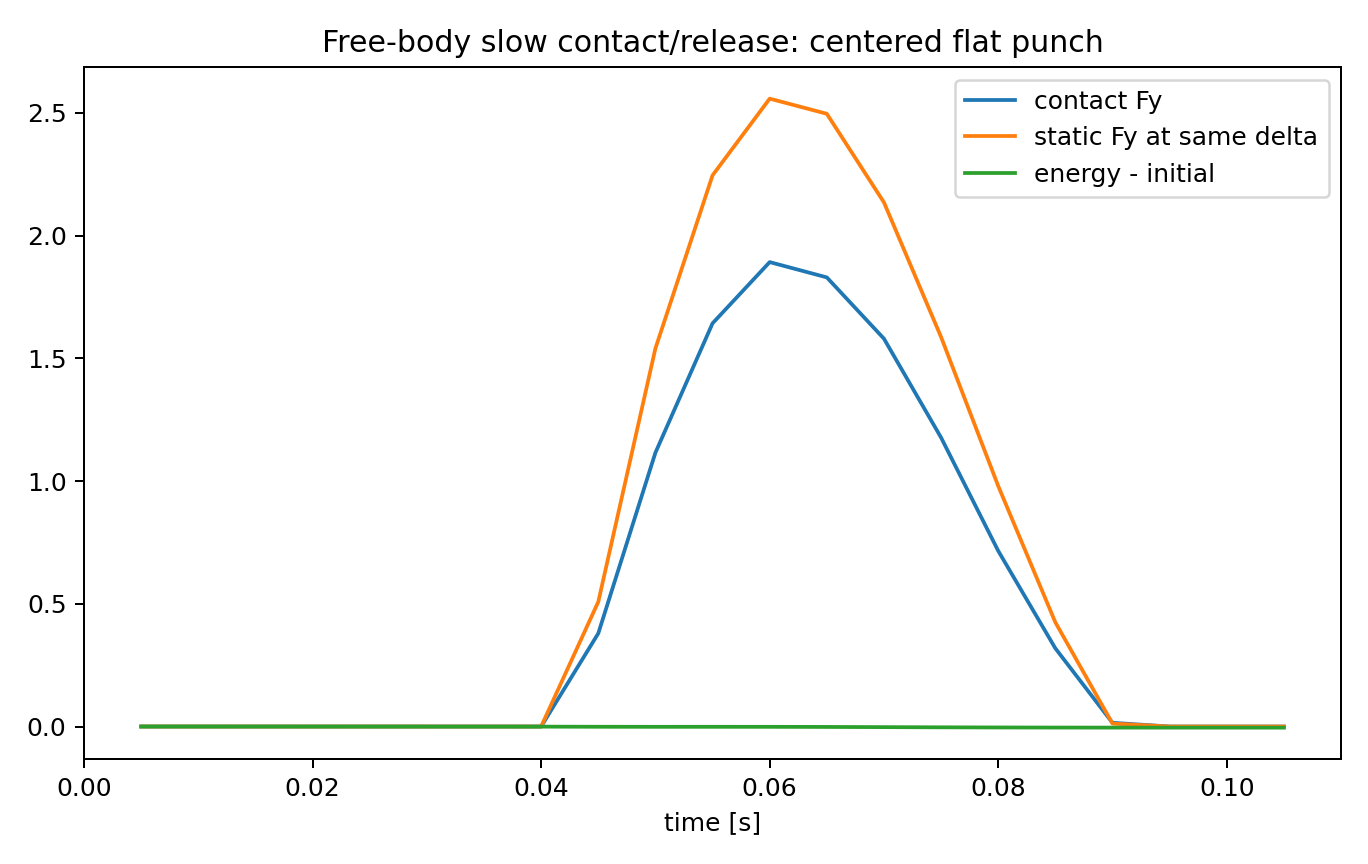

Data behind this chart, as committed beside it:
time, x, y, vx, vy, omega_x, omega_y, omega_z, delta, contact_active, Fy, F_lateral_norm, body_moment_norm, ground_Mz, static_Fy_at_delta, static_ground_Mz_at_delta, total_energy, energy_minus_initial, x_ref, num_pair_patch_points, num_pair_sheet_points, num_pair_tractions
0.005, 0.0, 0.05975, 0.0, -0.04905, 0.0, 0.0, 0.0, 0.0, 0, 0.0, 0.0, 0.0, 0.0, 0.0, 0.0, 0.02937, -6.014756249999795e-05, 0.0, 0, 0, 0
0.01, 0.0, 0.05926, 0.0, -0.0981, 0.0, 0.0, 0.0, 0.0, 0, 0.0, 0.0, 0.0, 0.0, 0.0, 0.0, 0.02931, -0.0001203, 0.0, 0, 0, 0
0.015, 0.0, 0.05853, 0.0, -0.1471, 0.0, 0.0, 0.0, 0.0, 0, 0.0, 0.0, 0.0, 0.0, 0.0, 0.0, 0.02925, -0.0001804, 0.0, 0, 0, 0
0.02, 0.0, 0.05755, 0.0, -0.1962, 0.0, 0.0, 0.0, 0.0, 0, 0.0, 0.0, 0.0, 0.0, 0.0, 0.0, 0.02919, -0.0002406, 0.0, 0, 0, 0
0.025, 0.0, 0.05632, 0.0, -0.2453, 0.0, 0.0, 0.0, 0.0, 0, 0.0, 0.0, 0.0, 0.0, 0.0, 0.0, 0.02913, -0.0003007, 0.0, 0, 0, 0
0.03, 0.0, 0.05485, 0.0, -0.2943, 0.0, 0.0, 0.0, 0.0, 0, 0.0, 0.0, 0.0, 0.0, 0.0, 0.0, 0.02907, -0.0003609, 0.0, 0, 0, 0
0.035, 0.0, 0.05313, 0.0, -0.3434, 0.0, 0.0, 0.0, 0.0, 0, 0.0, 0.0, 0.0, 0.0, 0.0, 0.0, 0.02901, -0.000421, 0.0, 0, 0, 0
0.04, 0.0, 0.05117, 0.0, -0.3924, 0.0, 0.0, 0.0, 0.0, 0, 0.0, 0.0, 0.0, 0.0, 0.0, 0.0, 0.02895, -0.0004812, 0.0, 0, 0, 0
0.045, 1.1224346848265164e-22, 0.04915, 2.2448693696530326e-20, -0.4035, 2.3446588025060005e-16, -6.588562714340717e-35, -2.367835173568403e-16, 0.0008465, 1, 0.3795, 3.1610930810993415e-19, 2.168404344971009e-19, -2.168404344971009e-19, 0.5079, 0.0, 0.0284, -0.001035, 0.0, 30, 20, 20
0.05, -9.538813662776831e-21, 0.04743, -1.9302114262518966e-18, -0.3441, 3.0526819355252687e-16, 1.1649333516401774e-30, 7.433451562588533e-15, 0.002567, 1, 1.115, 2.012472586427153e-17, 9.69739903612216e-19, 4.336808689942018e-19, 1.54, 0.0, 0.0282, -0.001228, 0.0, 30, 20, 20
0.055, -1.6668674393959248e-19, 0.04626, -3.142958605536313e-17, -0.235, 1.0074452070084746e-14, 7.068518139633443e-30, 6.74055051053368e-14, 0.003742, 1, 1.642, 3.0939658306832595e-16, 7.85429459156923e-18, 2.168404344971009e-18, 2.245, 0.0, 0.02827, -0.001159, 0.0, 30, 20, 20
0.06, -5.55966958171003e-19, 0.04574, -7.785604284628211e-17, -0.1041, 2.1673417838975946e-14, 1.955652576522828e-30, 2.8816682983164996e-14, 0.004263, 1, 1.892, 5.123892475112877e-16, 1.3465075145383691e-17, -8.673617379884035e-19, 2.558, 0.0, 0.02816, -0.001274, 0.0, 30, 20, 20
0.065, -1.3816082949179283e-18, 0.04584, -1.6512826734938505e-16, 0.02055, 2.1319732638379328e-14, -1.4903107236940362e-29, 9.69255662410224e-14, 0.00416, 1, 1.83, 9.485649394327645e-16, 5.2673929283212406e-17, -3.469446951953614e-18, 2.496, 0.0, 0.02769, -0.001744, 0.0, 30, 20, 20
0.07, -2.7638105119323888e-18, 0.04644, -2.7644044340289206e-16, 0.1203, 1.2729268613944068e-15, -5.752778292820905e-29, 9.880680713447161e-14, 0.003558, 1, 1.58, 1.2012600643870359e-15, 6.031906924568004e-17, 5.637851296924623e-18, 2.135, 0.0, 0.02694, -0.00249, 0.0, 30, 20, 20
0.075, -4.6834730765935936e-18, 0.04736, -3.839325129322409e-16, 0.1828, 9.901874771128402e-16, -5.809713474231911e-29, 8.621891395869895e-14, 0.002644, 1, 1.177, 1.1457069534112544e-15, 4.49189552783615e-17, 8.673617379884035e-19, 1.587, 0.0, 0.02616, -0.003269, 0.0, 30, 20, 20
0.08, -7.002535531052613e-18, 0.04837, -4.638124908918037e-16, 0.2023, -6.579152704169275e-16, -6.187776912610401e-29, 8.101434792697874e-14, 0.001633, 1, 0.7156, 8.401350935875061e-16, 3.1309986726470434e-17, -1.0842021724855044e-18, 0.9798, 0.0, 0.02555, -0.003883, 0.0, 30, 20, 20
0.085, -9.540398256564813e-18, 0.04929, -5.075725451024398e-16, 0.1851, -3.543359997974424e-16, -6.118592158375199e-29, 8.307719719946833e-14, 0.0007076, 1, 0.3186, 4.39776020004332e-16, 1.8954942583105657e-17, 1.4094628242311558e-18, 0.4245, 0.0, 0.02518, -0.004246, 0.0, 30, 20, 20
0.09, -1.2090222829452491e-17, 0.04998, -5.099649145775356e-16, 0.1375, -3.626243551242948e-16, -6.123956682791105e-29, 8.305695334988487e-14, 1.9870667216786986e-05, 1, 0.01513, 2.401233159382073e-17, 1.1509678675267277e-18, 1.9651164376299768e-19, 0.01192, 0.0, 0.02499, -0.004442, 0.0, 30, 20, 20
0.095, -1.464004740234017e-17, 0.05042, -5.099649145775356e-16, 0.08849, -3.626243551242948e-16, -6.128173269171698e-29, 8.305695334988487e-14, 0.0, 0, 0.0, 0.0, 0.0, 0.0, 0.0, 0.0, 0.02493, -0.004502, 0.0, 0, 0, 0
0.1, -1.7189871975227847e-17, 0.05062, -5.099649145775356e-16, 0.03944, -3.626243551242948e-16, -6.132389855552291e-29, 8.305695334988487e-14, 0.0, 0, 0.0, 0.0, 0.0, 0.0, 0.0, 0.0, 0.02487, -0.004562, 0.0, 0, 0, 0
0.105, -1.9739696548115526e-17, 0.05057, -5.099649145775356e-16, -0.009608, -3.626243551242948e-16, -6.136606441932884e-29, 8.305695334988487e-14, 0.0, 0, 0.0, 0.0, 0.0, 0.0, 0.0, 0.0, 0.02481, -0.004622, 0.0, 0, 0, 0
